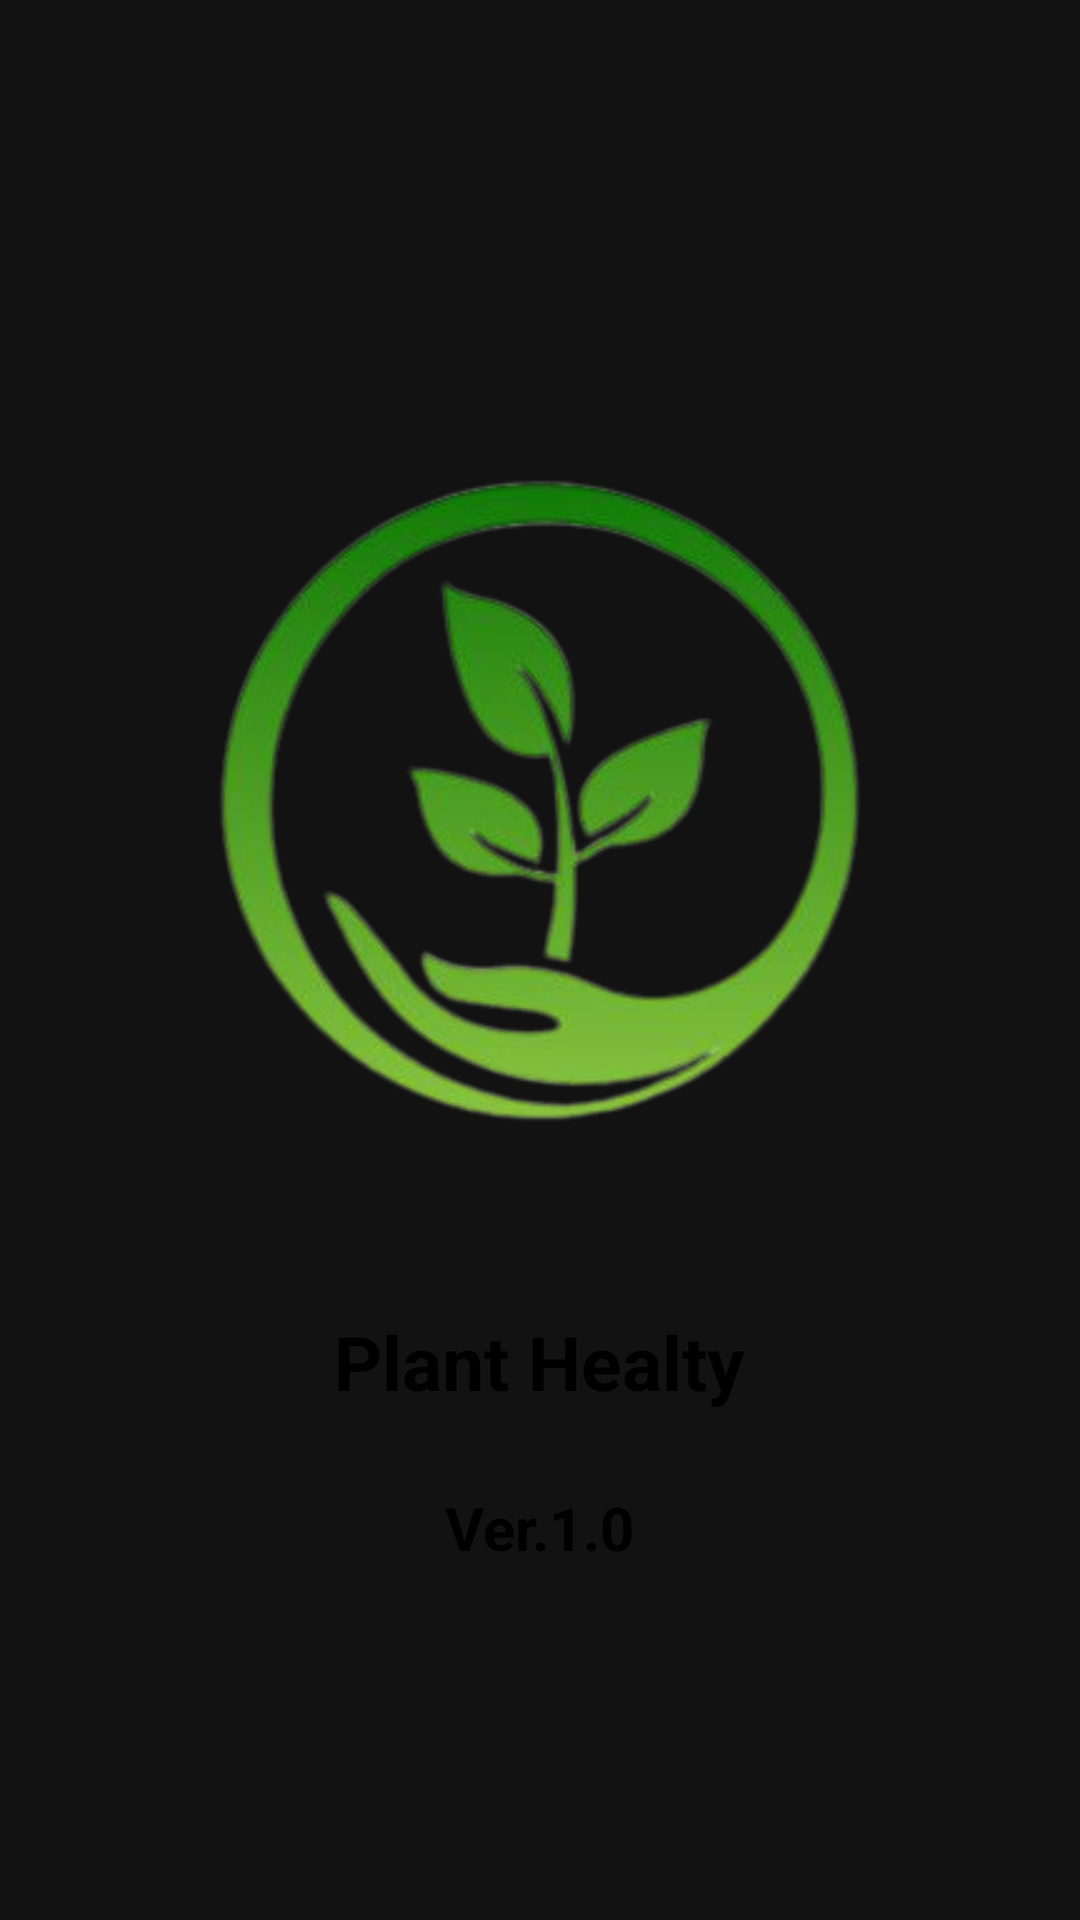

This screen was rendered from an Android layout file. Write that file and the resources it references.
<!-- AndroidManifest.xml: activity theme Theme.MaterialComponents.NoActionBar -->
<!-- res/layout/activity_splash_screen.xml -->
<?xml version="1.0" encoding="utf-8"?>
<RelativeLayout
    xmlns:android="http://schemas.android.com/apk/res/android"
    xmlns:app="http://schemas.android.com/apk/res-auto"
    xmlns:tools="http://schemas.android.com/tools"
    android:layout_width="match_parent"
    android:layout_height="match_parent"
    android:background="@color/grey"
    tools:context=".SplashScreenActivity">

    <LinearLayout
        android:layout_width="match_parent"
        android:layout_height="match_parent"
        android:orientation="vertical"
        android:gravity="center">

        <ImageView
            android:layout_width="300dp"
            android:layout_height="300dp"
            android:src="@drawable/splashscreenlogo" />

        <TextView
            android:layout_width="wrap_content"
            android:layout_height="wrap_content"
            android:text="Plant Healty"
            android:textSize="25sp"
            android:textColor="@color/black"
            android:textStyle="bold"
            android:layout_marginTop="20dp"/>

        <TextView
            android:layout_width="wrap_content"
            android:layout_height="wrap_content"
            android:text="Ver.1.0"
            android:textSize="20dp"
            android:textColor="@color/black"
            android:textStyle="bold"
            android:layout_marginTop="25dp"/>
    </LinearLayout>

    <ProgressBar
        android:layout_width="50dp"
        android:layout_height="50dp"
        android:layout_alignParentBottom="true"
        android:layout_alignParentRight="true"
        android:layout_margin="20dp"/>





</RelativeLayout>
<!-- resources referenced by this layout -->
<resources>
  <!-- drawable splashscreenlogo: png bitmap (drawable, 72620 bytes) -->
  <!-- not gathered from this repository: default colours our renderer supplied (Android Studio template values) -->
  <color name="black">#FF000000</color>
</resources>
